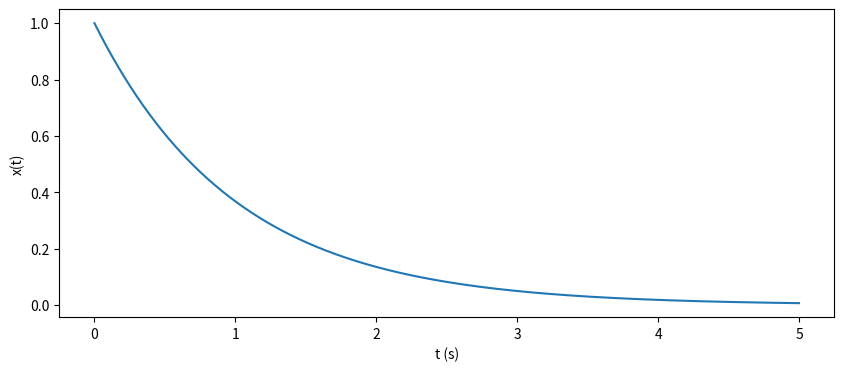
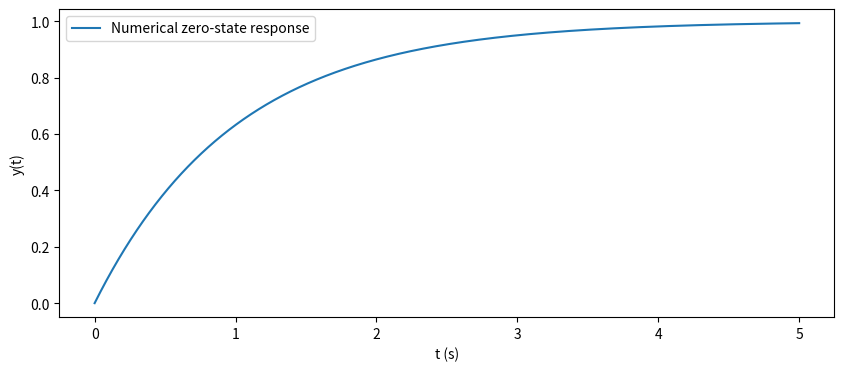
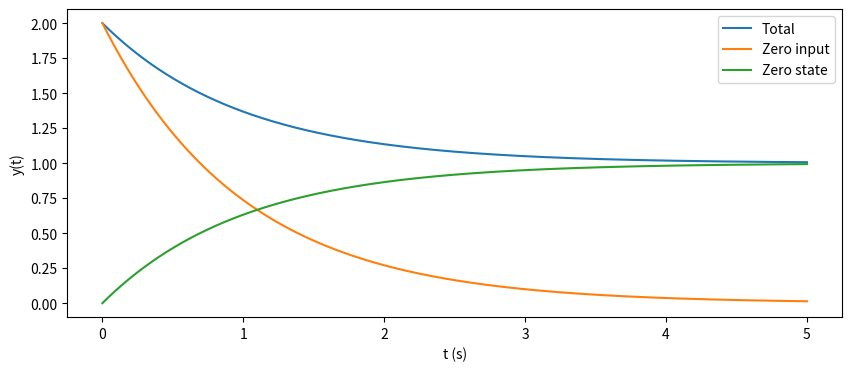
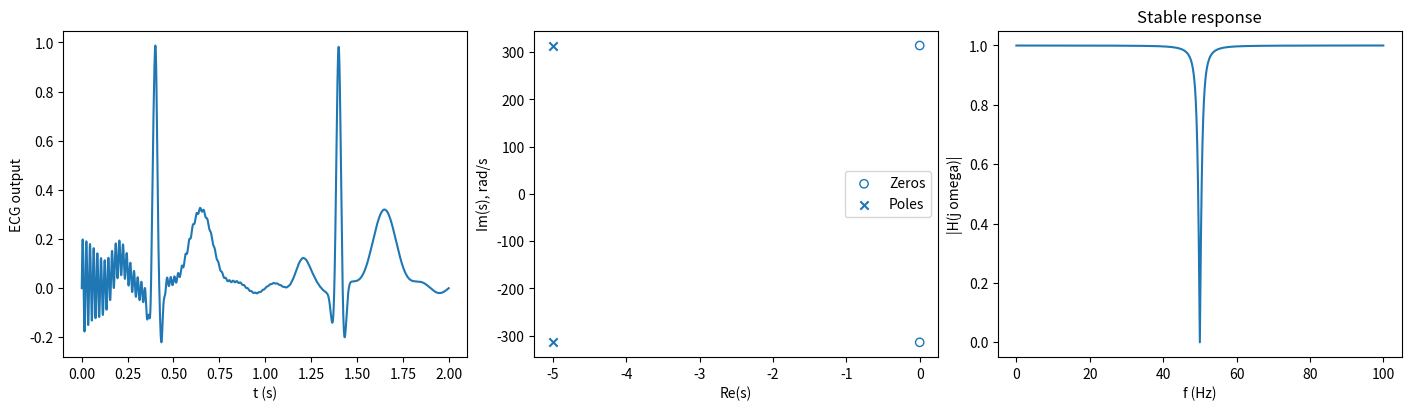
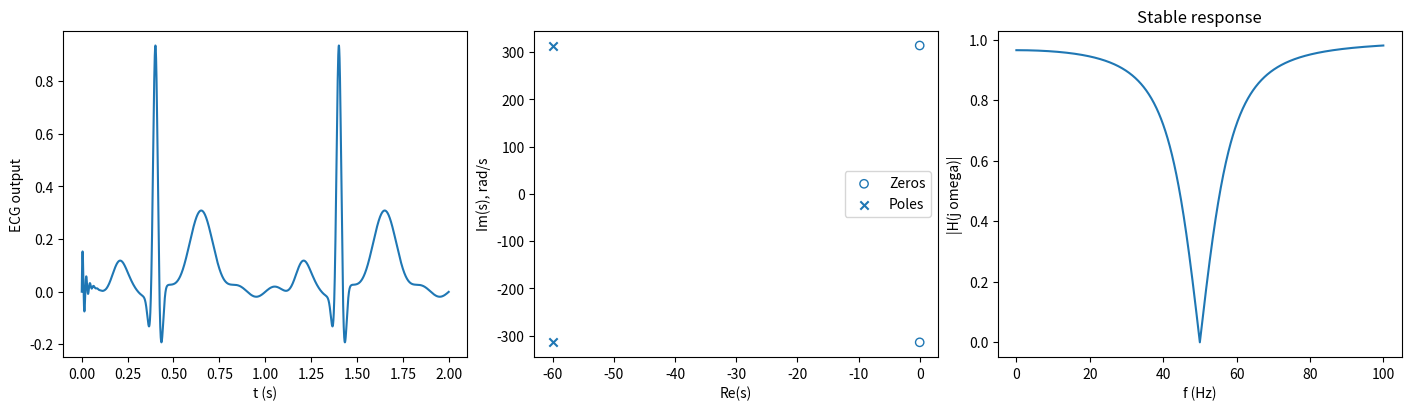
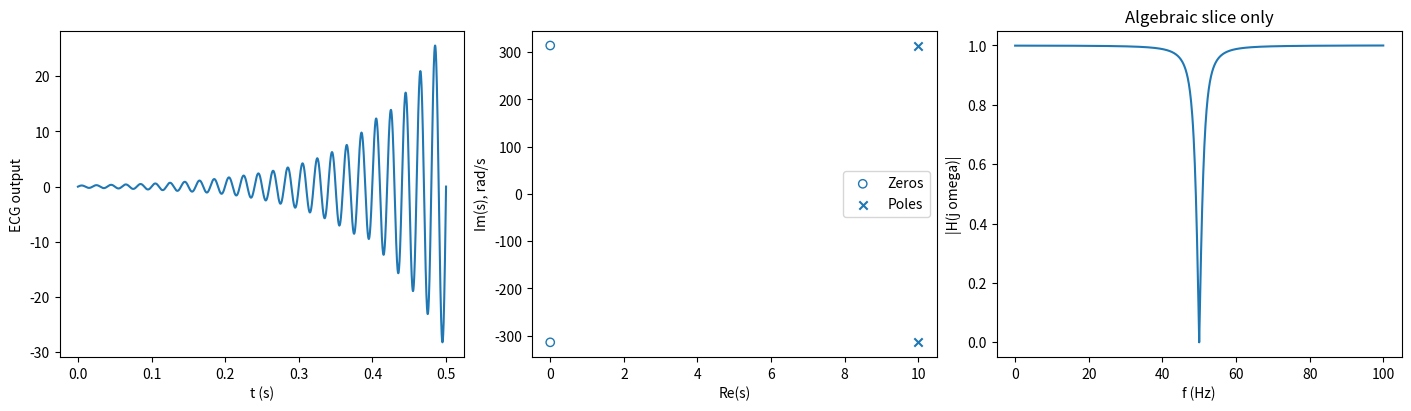
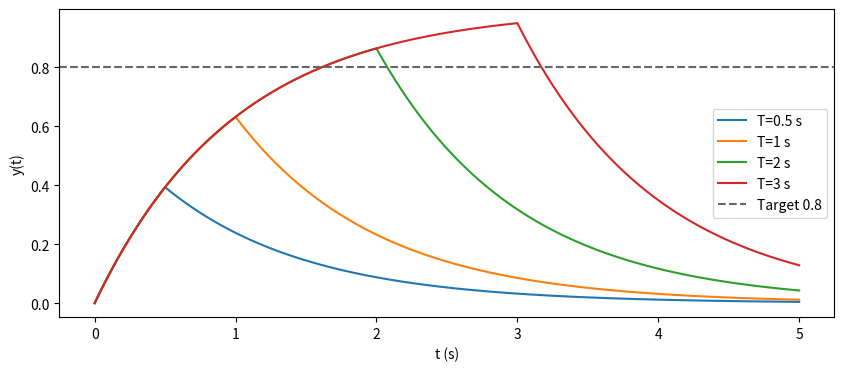

Source code (Python) for these figures, in order:
import matplotlib.pyplot as plt
import numpy as np
from scipy import signal
from scipy.integrate import quad, solve_ivp


def laplace_probe(mode="exp", A=1.0, a=1.0, T=1.0, start=1.0, s=1 + 1j, end=20.0):
    if mode not in ("exp", "step", "pulse", "delayed") or a <= 0 or T <= 0 or start < 0:
        raise ValueError("valid mode, a > 0, T > 0 and start >= 0 required")
    if np.real(s) <= 0 or end <= max(T, start + T):
        raise ValueError("Re(s) > 0 and an integration window covering all discontinuities required")

    def x(q):
        if mode == "exp":
            return A * np.exp(-a * q)
        if mode == "step":
            return A * float(q >= T)
        if mode == "pulse":
            return A * float(0 <= q < T)
        return A * float(start <= q < start + T)

    def integrand(q):
        return x(q) * np.exp(-s * q)

    cuts = sorted({q for q in [T, start, start + T] if 0 < q < end})
    real, _ = quad(lambda q: float(np.real(integrand(q))), 0, end, points=cuts, epsabs=1e-10)
    imag, _ = quad(lambda q: float(np.imag(integrand(q))), 0, end, points=cuts, epsabs=1e-10)
    t = np.linspace(0, 5, 2501)
    return t, np.array([x(q) for q in t]), real + 1j * imag


if __name__ == "__main__":
    t, x, estimate = laplace_probe(mode="exp", s=1 + 1j)
    plt.figure(figsize=(10, 4))
    plt.plot(t, x)
    plt.xlabel("t (s)")
    plt.ylabel("x(t)")
    print("L3-1 finite-window Laplace integral =", estimate)
    plt.show()


def solve_response(y0=0.0, input_on=True, width=None, dt=0.001, end=5.0):
    """矩形输入按切换时刻分段求解，避免积分器跨越不连续点。"""
    if dt <= 0 or end <= 0 or (width is not None and width <= 0):
        raise ValueError("dt, end and optional width must be positive")
    cuts = [0.0] + ([float(width)] if width is not None and width < end else []) + [float(end)]
    times, values = [0.0], [float(y0)]
    for lo, hi in zip(cuts[:-1], cuts[1:], strict=True):
        active = float(input_on and (width is None or lo < width))
        grid = np.linspace(lo, hi, int(np.ceil((hi - lo) / dt)) + 1)
        result = solve_ivp(lambda _t, y, level=active: level - y, (lo, hi), [values[-1]],
                           t_eval=grid, rtol=1e-9, atol=1e-11, max_step=dt)
        if not result.success:
            raise RuntimeError(result.message)
        times.extend(result.t[1:])
        values.extend(result.y[0, 1:])
    return np.array(times), np.array(values)


if __name__ == "__main__":
    t, y = solve_response(y0=0.0)
    plt.figure(figsize=(10, 4))
    plt.plot(t, y, label="Numerical zero-state response")
    plt.xlabel("t (s)")
    plt.ylabel("y(t)")
    plt.legend()
    # TODO: add your independently derived curve and compute its maximum error.
    plt.show()


def decompose_response(y0=2.0, dt=0.001):
    t, total = solve_response(y0=y0, dt=dt)
    _, zero_input = solve_response(y0=y0, input_on=False, dt=dt)
    _, zero_state = solve_response(y0=0.0, dt=dt)
    return t, total, zero_input, zero_state


if __name__ == "__main__":
    t, total, zi, zs = decompose_response(y0=2.0)
    plt.figure(figsize=(10, 4))
    for values, label in [(total, "Total"), (zi, "Zero input"), (zs, "Zero state")]:
        plt.plot(t, values, label=label)
    plt.xlabel("t (s)")
    plt.ylabel("y(t)")
    plt.legend()
    plt.show()


def second_order_response(zeta=0.3, omega_n=3.0, dt=0.002):
    if omega_n <= 0 or dt <= 0:
        raise ValueError("omega_n and dt must be positive")
    stable = zeta > 0
    decay = omega_n*(zeta if zeta <= 1 else 1/(zeta+np.sqrt(zeta*zeta-1)))
    end = min(120, max(10, 12/decay)) if stable else min(10, 7/max(1e-12, -decay))
    t = np.linspace(0, end, int(np.ceil(end/dt))+1)
    solution = solve_ivp(lambda _t, y: [y[1], omega_n**2*(1-y[0])-2*zeta*omega_n*y[1]],
                         (0, end), [0, 0], t_eval=t, rtol=1e-9, atol=1e-11,
                         max_step=min(dt, 0.02/omega_n))
    if not solution.success:
        raise RuntimeError(solution.message)
    y = solution.y[0]
    poles = np.roots([1, 2*zeta*omega_n, omega_n**2])
    overshoot = max(0, float(np.max(y)-1)*100)
    outside = np.flatnonzero(np.abs(y-1) > 0.02)
    settling = None
    if stable and outside.size and outside[-1] < len(t)-1:
        i = outside[-1]
        settling = float(t[i]+(t[i+1]-t[i])*(abs(y[i]-1)-0.02)/(abs(y[i]-1)-abs(y[i+1]-1)))
    return t, y, poles, overshoot, settling


def ecg_signal(t, interference=True):
    """Local, normalized P/Q/R/S/T Gaussian teaching waveform; one beat/s."""
    t = np.asarray(t)
    value = 0.02 * np.sin(2*np.pi*5*t)
    for offset in [-1, 0, 1]:
        beat = np.floor(t) + offset
        for amplitude, center, width in [(0.12, .2, .04), (-.15, .37, .012),
                                         (1, .4, .012), (-.25, .43, .012), (.3, .65, .07)]:
            value = value + amplitude*np.exp(-.5*((t-beat-center)/width)**2)
    if interference:
        value = value + .2*np.sin(2*np.pi*50*t)
    return np.where(t >= 0, value, 0.0)


def notch_poles(center=50.0, alpha=10.0, dt=.0001):
    w0 = 2*np.pi*center
    end = 2 if alpha > 0 else .5
    t = np.linspace(0, end, int(np.ceil(end/dt))+1)
    x = ecg_signal(t)
    numerator, denominator = [1, 0, w0*w0], [1, 2*alpha, alpha*alpha+w0*w0]
    _, y, _ = signal.lsim((numerator, denominator), U=x, T=t)
    f = np.linspace(0, 100, 1001)
    if alpha == 0:
        zeros, poles, response = np.array([], dtype=complex), np.array([], dtype=complex), np.ones_like(f, dtype=complex)
    else:
        zeros, poles = np.roots(numerator), np.roots(denominator)
        _, response = signal.freqs(numerator, denominator, worN=2*np.pi*f)
    return t, x, y, zeros, poles, f, response


if __name__ == "__main__":
    for alpha in [5, 60, -10]:
        t, x, y, zeros, poles, f, response = notch_poles(center=50, alpha=alpha)
        fig, axes = plt.subplots(1, 3, figsize=(14, 4), layout="constrained")
        axes[0].plot(t, y)
        axes[0].set(xlabel="t (s)", ylabel="ECG output")
        axes[1].scatter(zeros.real, zeros.imag, marker="o", facecolors="none", edgecolors="C0", label="Zeros")
        axes[1].scatter(poles.real, poles.imag, marker="x", label="Poles")
        axes[1].set(xlabel="Re(s)", ylabel="Im(s), rad/s")
        axes[1].legend()
        axes[2].plot(f, abs(response))
        axes[2].set(xlabel="f (Hz)", ylabel="|H(j omega)|", title="Stable response" if alpha > 0 else "Algebraic slice only")
        print("L3-3 alpha:", alpha, "zeros:", zeros, "poles:", poles)
        plt.show()


if __name__ == "__main__":
    widths = [0.5, 1.0, 2.0, 3.0]  # 补充自己选择的临界区候选
    plt.figure(figsize=(10, 4))
    for T in widths:
        t, y = solve_response(width=T)
        peak_index = int(np.argmax(y))
        print(f"L3-4 T={T:g} s, peak={y[peak_index]:.8f}, peak time={t[peak_index]:.6f} s")
        plt.plot(t, y, label=f"T={T:g} s")
    plt.axhline(0.8, color="0.4", linestyle="--", label="Target 0.8")
    plt.xlabel("t (s)")
    plt.ylabel("y(t)")
    plt.legend()
    plt.show()
